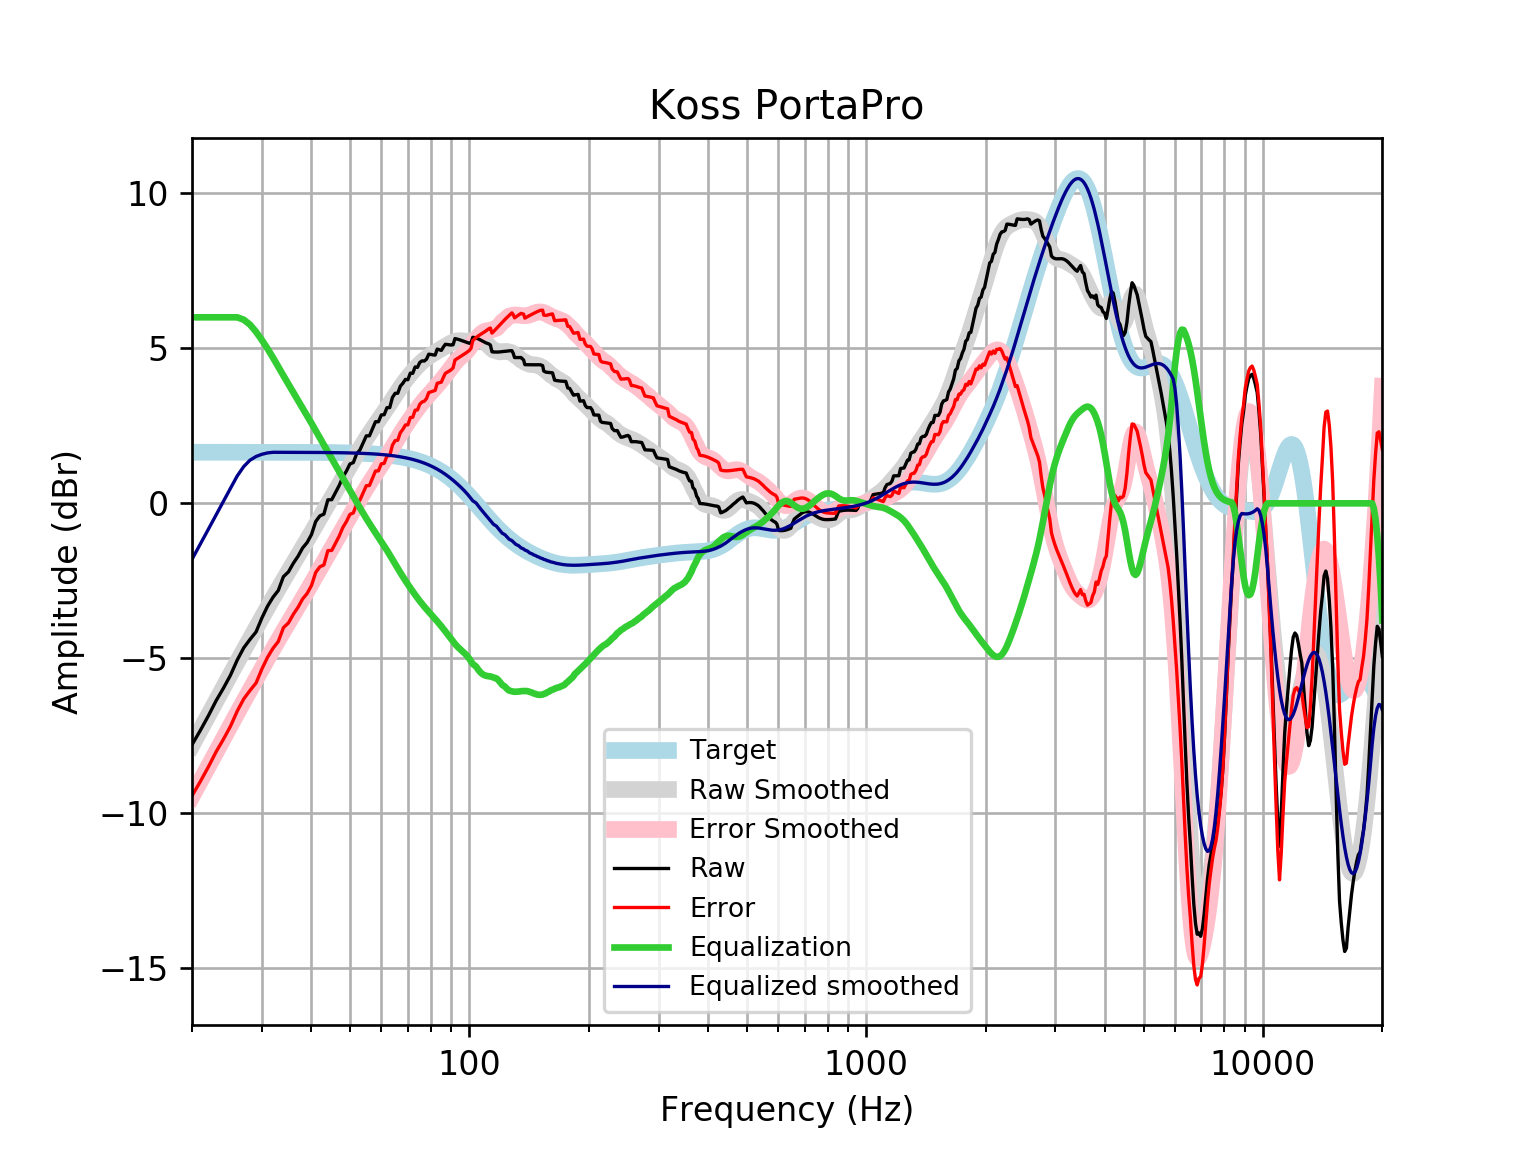

The table this chart was drawn from, first rows:
frequency, raw, error, smoothed, error_smoothed, equalization, equalized_raw, equalized_smoothed, target
20, -7.786, -9.433, -7.805, -9.453, 6, -1.786, -1.805, 1.648
21, -7.318, -8.966, -7.309, -8.956, 6.0, -1.318, -1.309, 1.648
22, -6.849, -8.496, -6.831, -8.479, 6, -0.8487, -0.8311, 1.648
23, -6.366, -8.013, -6.373, -8.021, 6, -0.3655, -0.3731, 1.648
24, -5.961, -7.609, -5.934, -7.582, 6, 0.03882, 0.06553, 1.648
25, -5.544, -7.192, -5.516, -7.164, 6, 0.4561, 0.4836, 1.648
26, -5.054, -6.702, -5.117, -6.765, 6.0, 0.9458, 0.8826, 1.648
27, -4.661, -6.308, -4.736, -6.384, 5.923, 1.262, 1.186, 1.648
28, -4.388, -6.036, -4.372, -6.019, 5.764, 1.375, 1.392, 1.647
29, -4.148, -5.796, -4.021, -5.669, 5.532, 1.384, 1.511, 1.647
30, -3.697, -5.344, -3.685, -5.332, 5.267, 1.57, 1.582, 1.647
31, -3.319, -4.965, -3.362, -5.009, 4.989, 1.671, 1.627, 1.647
32, -3.028, -4.675, -3.053, -4.699, 4.699, 1.671, 1.647, 1.647
33, -2.809, -4.456, -2.756, -4.403, 4.403, 1.593, 1.647, 1.647
34, -2.363, -4.009, -2.472, -4.119, 4.119, 1.756, 1.646, 1.646
35, -2.21, -3.856, -2.2, -3.846, 3.846, 1.635, 1.646, 1.646
36, -1.934, -3.58, -1.937, -3.582, 3.582, 1.648, 1.645, 1.645
37, -1.707, -3.352, -1.681, -3.326, 3.326, 1.619, 1.645, 1.645
38, -1.439, -3.084, -1.431, -3.075, 3.075, 1.636, 1.644, 1.644
39, -1.265, -2.909, -1.185, -2.829, 2.829, 1.564, 1.644, 1.644
40, -1.009, -2.652, -0.9429, -2.586, 2.586, 1.577, 1.643, 1.643
41, -0.5857, -2.228, -0.7049, -2.347, 2.347, 1.761, 1.642, 1.642
42, -0.4038, -2.045, -0.4717, -2.113, 2.113, 1.709, 1.641, 1.641
43, -0.3467, -1.987, -0.244, -1.884, 1.884, 1.537, 1.64, 1.64
44, 0.1141, -1.524, -0.02208, -1.661, 1.661, 1.775, 1.639, 1.639
45, 0.1184, -1.519, 0.1942, -1.443, 1.443, 1.561, 1.637, 1.637
46, 0.3497, -1.286, 0.4055, -1.23, 1.23, 1.58, 1.635, 1.635
47, 0.5803, -1.053, 0.6122, -1.021, 1.021, 1.602, 1.634, 1.633
48, 0.8549, -0.7765, 0.815, -0.8163, 0.8163, 1.671, 1.631, 1.631
49, 1.04, -0.5887, 1.014, -0.615, 0.615, 1.655, 1.629, 1.629
50, 1.269, -0.3568, 1.209, -0.4173, 0.4173, 1.687, 1.626, 1.626
51, 1.315, -0.3082, 1.399, -0.224, 0.224, 1.539, 1.623, 1.623
52, 1.598, -0.02201, 1.584, -0.03579, 0.03579, 1.634, 1.62, 1.62
53, 1.724, 0.1079, 1.762, 0.1464, -0.1464, 1.578, 1.616, 1.616
54, 1.95, 0.3385, 1.934, 0.3216, -0.3216, 1.629, 1.612, 1.612
55, 2.177, 0.5698, 2.097, 0.4893, -0.4893, 1.688, 1.607, 1.607
56, 2.177, 0.5746, 2.251, 0.6492, -0.6492, 1.527, 1.602, 1.602
57, 2.404, 0.8077, 2.398, 0.8019, -0.8019, 1.602, 1.596, 1.596
58, 2.632, 1.042, 2.539, 0.9487, -0.9487, 1.683, 1.59, 1.59
59, 2.632, 1.048, 2.675, 1.091, -1.091, 1.54, 1.583, 1.583
60, 2.852, 1.276, 2.808, 1.232, -1.232, 1.62, 1.576, 1.576
61, 2.858, 1.291, 2.942, 1.374, -1.374, 1.485, 1.568, 1.568
62, 3.086, 1.528, 3.076, 1.517, -1.517, 1.57, 1.559, 1.559
63, 3.088, 1.539, 3.211, 1.662, -1.662, 1.426, 1.549, 1.549
64, 3.415, 1.877, 3.346, 1.808, -1.808, 1.607, 1.538, 1.538
65, 3.549, 2.022, 3.48, 1.953, -1.953, 1.596, 1.527, 1.527
66, 3.551, 2.037, 3.61, 2.096, -2.096, 1.455, 1.514, 1.514
67, 3.779, 2.278, 3.735, 2.234, -2.234, 1.545, 1.501, 1.501
68, 3.874, 2.388, 3.853, 2.366, -2.366, 1.507, 1.486, 1.486
69, 3.997, 2.527, 3.964, 2.493, -2.493, 1.505, 1.471, 1.471
70, 3.987, 2.533, 4.067, 2.614, -2.614, 1.373, 1.454, 1.454
71, 4.202, 2.766, 4.165, 2.73, -2.73, 1.472, 1.436, 1.436
72, 4.193, 2.777, 4.257, 2.841, -2.841, 1.352, 1.416, 1.416
73, 4.399, 3.004, 4.344, 2.949, -2.949, 1.45, 1.395, 1.395
74, 4.385, 3.012, 4.425, 3.052, -3.052, 1.333, 1.373, 1.373
75, 4.545, 3.195, 4.499, 3.15, -3.15, 1.394, 1.349, 1.349
76, 4.595, 3.271, 4.568, 3.244, -3.244, 1.351, 1.324, 1.324
77, 4.591, 3.294, 4.629, 3.332, -3.332, 1.259, 1.297, 1.297
78, 4.651, 3.382, 4.685, 3.416, -3.416, 1.235, 1.269, 1.269
79, 4.811, 3.572, 4.735, 3.496, -3.496, 1.314, 1.239, 1.239
... 553 more rows
